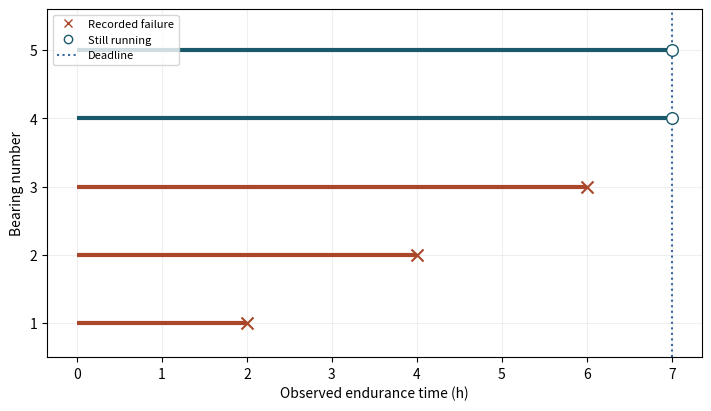
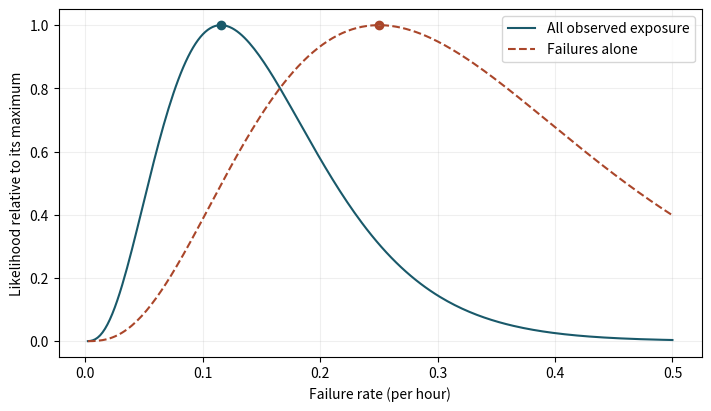

These charts were generated, in order, by the following Python code:
import numpy as np
import matplotlib.pyplot as plt

teal, orange, blue = "#19596a", "#aa462a", "#3868a0"
def axes(xlabel, ylabel):
    fig, ax = plt.subplots(figsize=(7, 4), constrained_layout=True)
    ax.set(xlabel=xlabel, ylabel=ylabel)
    ax.grid(alpha=0.2)
    return fig, ax

deadline_hours = 7.0
complete_hours = np.array([2.,4.,6.,9.,14.])

assert deadline_hours > 0 and len(complete_hours) > 0
assert np.all(np.isfinite(complete_hours)) and np.all(complete_hours>0)
observed = np.minimum(complete_hours, deadline_hours)
failed = complete_hours<=deadline_hours
d = int(failed.sum()); exposure = observed.sum()
rate = d/exposure
failure_time = observed[failed].sum()
naive = d/failure_time if d else np.nan

def relative_log(lam, count, hours):
    lam = np.asarray(lam)
    if count == 0: return -hours*lam
    best = count/hours
    return count*np.log(lam/best)-hours*(lam-best)

if d:
    assert abs(d/rate-exposure)<1.e-8 and np.isclose(relative_log(rate,d,exposure),0.)
    independent = np.prod(np.where(failed,.2,1.)*np.exp(-.2*observed))
    maximum = np.prod(np.where(failed,rate,1.)*np.exp(-rate*observed))
    assert np.isclose(np.log(independent/maximum),relative_log(.2,d,exposure))
print(f"{d} recorded failures, {exposure:g} bearing-hours, estimated rate {rate:.5f}/h")
if d: print(f"Mean lifetime {1/rate:.4f} h; failure-only rate {naive:.5f}/h")
else: print("No failures. The one-sided 95% upper bound is", -np.log(.05)/exposure, "per hour.")

fig, ax = axes("Observed endurance time (h)", "Bearing number")
for idx,(duration,event) in enumerate(zip(observed,failed),1):
    col = orange if event else teal
    ax.hlines(idx,0,duration,color=col,lw=3)
    if event: ax.scatter(duration,idx,marker="x",color=col,s=75,zorder=3)
    else: ax.scatter(duration,idx,facecolor="white",edgecolor=col,s=70,zorder=3)
ax.plot([],[],marker="x",ls="",color=orange,label="Recorded failure")
ax.plot([],[],marker="o",ls="",mfc="white",color=teal,label="Still running")
ax.axvline(deadline_hours,color=blue,ls=":",label="Deadline")
ax.set_yticks(np.arange(1,len(observed)+1)); ax.set_ylim(.5,len(observed)+.6)
ax.legend(fontsize=8)
plt.show()

fig, ax = axes("Failure rate (per hour)", "Likelihood relative to its maximum")
top = max(3*rate,2*naive if d else 5/exposure)
lam = np.linspace(0,top,241)
usable = lam[1:] if d else lam
full = np.exp(relative_log(usable,d,exposure))
ax.plot(usable,full,color=teal,label="All observed exposure")
ax.scatter(rate,1.,color=teal)
if d:
    ax.plot(usable,np.exp(relative_log(usable,d,failure_time)),color=orange,ls="--",label="Failures alone")
    ax.scatter(naive,1.,color=orange)
ax.legend()
plt.show()
